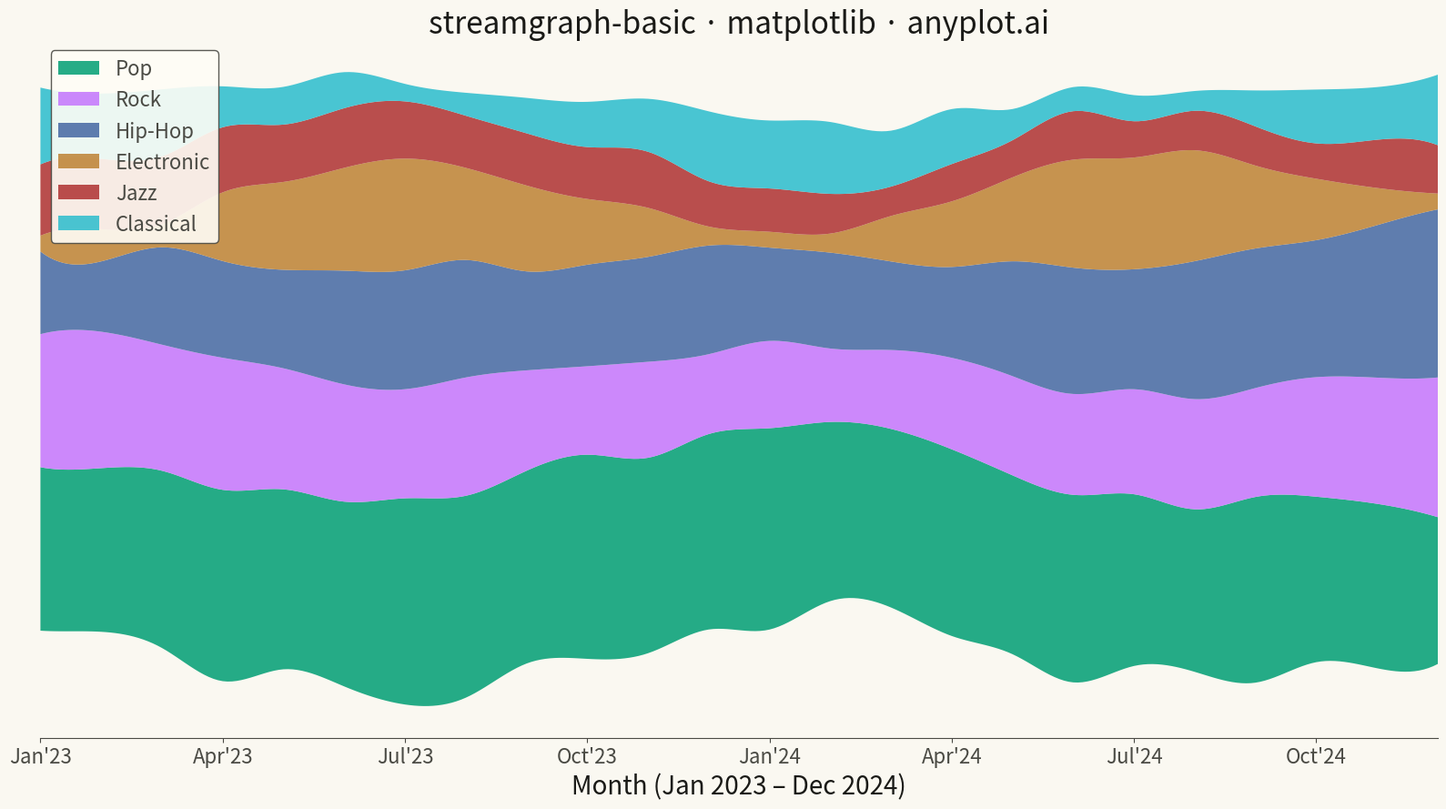

Write the Python code that produced this figure.
""" anyplot.ai
streamgraph-basic: Basic Stream Graph
Library: matplotlib 3.10.9 | Python 3.13.13
Quality: 88/100 | Updated: 2026-05-05
"""

import os

import matplotlib.pyplot as plt
import numpy as np
from scipy.interpolate import make_interp_spline


THEME = os.getenv("ANYPLOT_THEME", "light")
PAGE_BG = "#FAF8F1" if THEME == "light" else "#1A1A17"
ELEVATED_BG = "#FFFDF6" if THEME == "light" else "#242420"
INK = "#1A1A17" if THEME == "light" else "#F0EFE8"
INK_SOFT = "#4A4A44" if THEME == "light" else "#B8B7B0"

IMPRINT = ["#009E73", "#C475FD", "#4467A3", "#BD8233", "#AE3030", "#2ABCCD"]

np.random.seed(42)

months = np.arange(24)
month_labels = [
    "Jan'23",
    "Feb'23",
    "Mar'23",
    "Apr'23",
    "May'23",
    "Jun'23",
    "Jul'23",
    "Aug'23",
    "Sep'23",
    "Oct'23",
    "Nov'23",
    "Dec'23",
    "Jan'24",
    "Feb'24",
    "Mar'24",
    "Apr'24",
    "May'24",
    "Jun'24",
    "Jul'24",
    "Aug'24",
    "Sep'24",
    "Oct'24",
    "Nov'24",
    "Dec'24",
]

# Monthly streaming hours by music genre — diverse trend patterns
pop = 50 + 10 * np.sin(months / 6) + np.random.randn(24) * 3 + months * 0.3
rock = 35 + 8 * np.cos(months / 4) + np.random.randn(24) * 2
hiphop = 25 + months * 0.8 + 5 * np.sin(months / 3) + np.random.randn(24) * 3
electronic = 20 + 15 * np.sin((months - 3) / 6 * np.pi) + np.random.randn(24) * 2
jazz = 18 - months * 0.15 + 4 * np.cos(months / 5) + np.random.randn(24) * 1.5
classical = 15 + 8 * np.cos(months / 6 * np.pi) + np.random.randn(24) * 1.5

data_raw = [pop, rock, hiphop, electronic, jazz, classical]
for arr in data_raw:
    np.maximum(arr, 5, out=arr)

categories = ["Pop", "Rock", "Hip-Hop", "Electronic", "Jazz", "Classical"]

# Cubic spline interpolation → smooth, flowing curves
months_fine = np.linspace(0, 23, 300)
data_smooth = np.array([np.maximum(make_interp_spline(months, series, k=3)(months_fine), 1.0) for series in data_raw])

fig, ax = plt.subplots(figsize=(16, 9), facecolor=PAGE_BG)
ax.set_facecolor(PAGE_BG)

ax.stackplot(months_fine, data_smooth, labels=categories, colors=IMPRINT, baseline="wiggle", alpha=0.85)

ax.set_xlabel("Month (Jan 2023 – Dec 2024)", fontsize=20, color=INK)
ax.set_title("streamgraph-basic · matplotlib · anyplot.ai", fontsize=24, color=INK, fontweight="medium")

tick_positions = list(range(0, 24, 3))
ax.set_xticks(tick_positions)
ax.set_xticklabels([month_labels[i] for i in tick_positions], fontsize=16)
ax.tick_params(axis="x", colors=INK_SOFT, labelcolor=INK_SOFT)
ax.set_yticks([])

ax.spines["top"].set_visible(False)
ax.spines["right"].set_visible(False)
ax.spines["left"].set_visible(False)
ax.spines["bottom"].set_color(INK_SOFT)

ax.set_xlim(months_fine[0], months_fine[-1])

leg = ax.legend(loc="upper left", fontsize=16, framealpha=0.9)
leg.get_frame().set_facecolor(ELEVATED_BG)
leg.get_frame().set_edgecolor(INK_SOFT)
plt.setp(leg.get_texts(), color=INK_SOFT)

plt.tight_layout()
plt.savefig(f"plot-{THEME}.png", dpi=300, bbox_inches="tight", facecolor=PAGE_BG)
